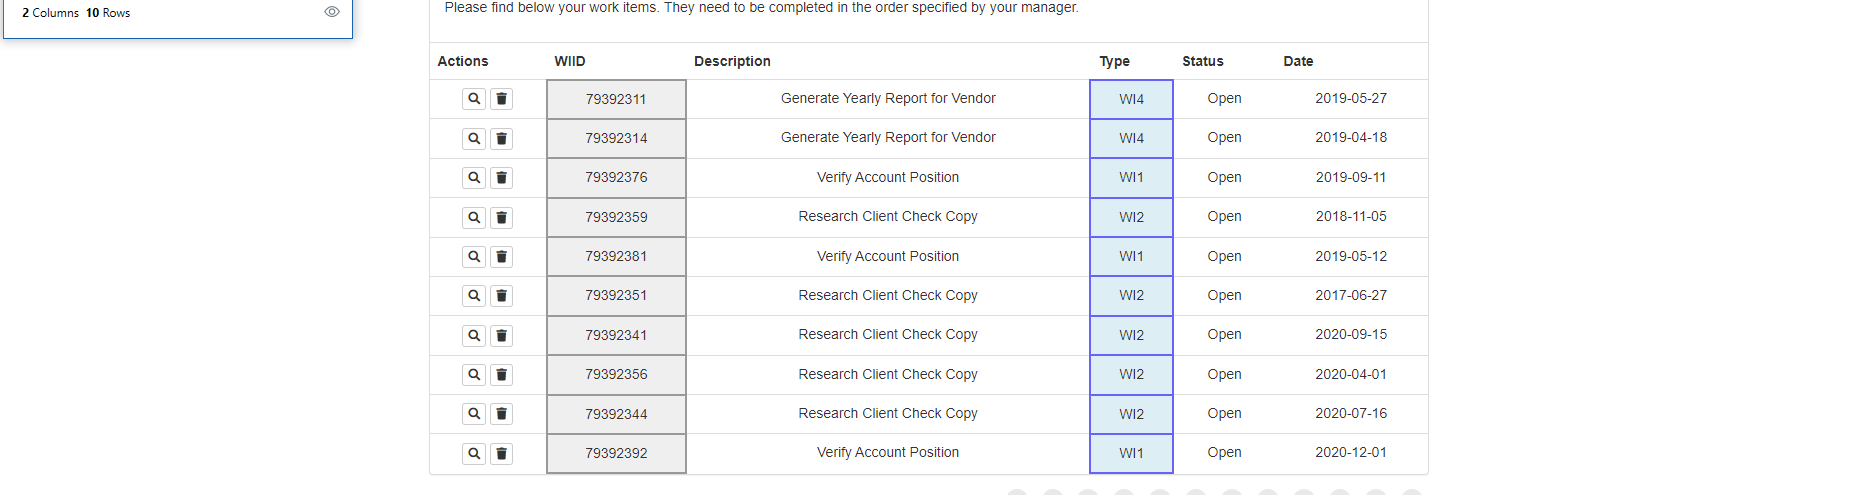
Workflow: Acme_ScrapeData_mock

Step 1: get-text from the tbody in window 'ACME System 1 - Work Items' (chrome.exe)
